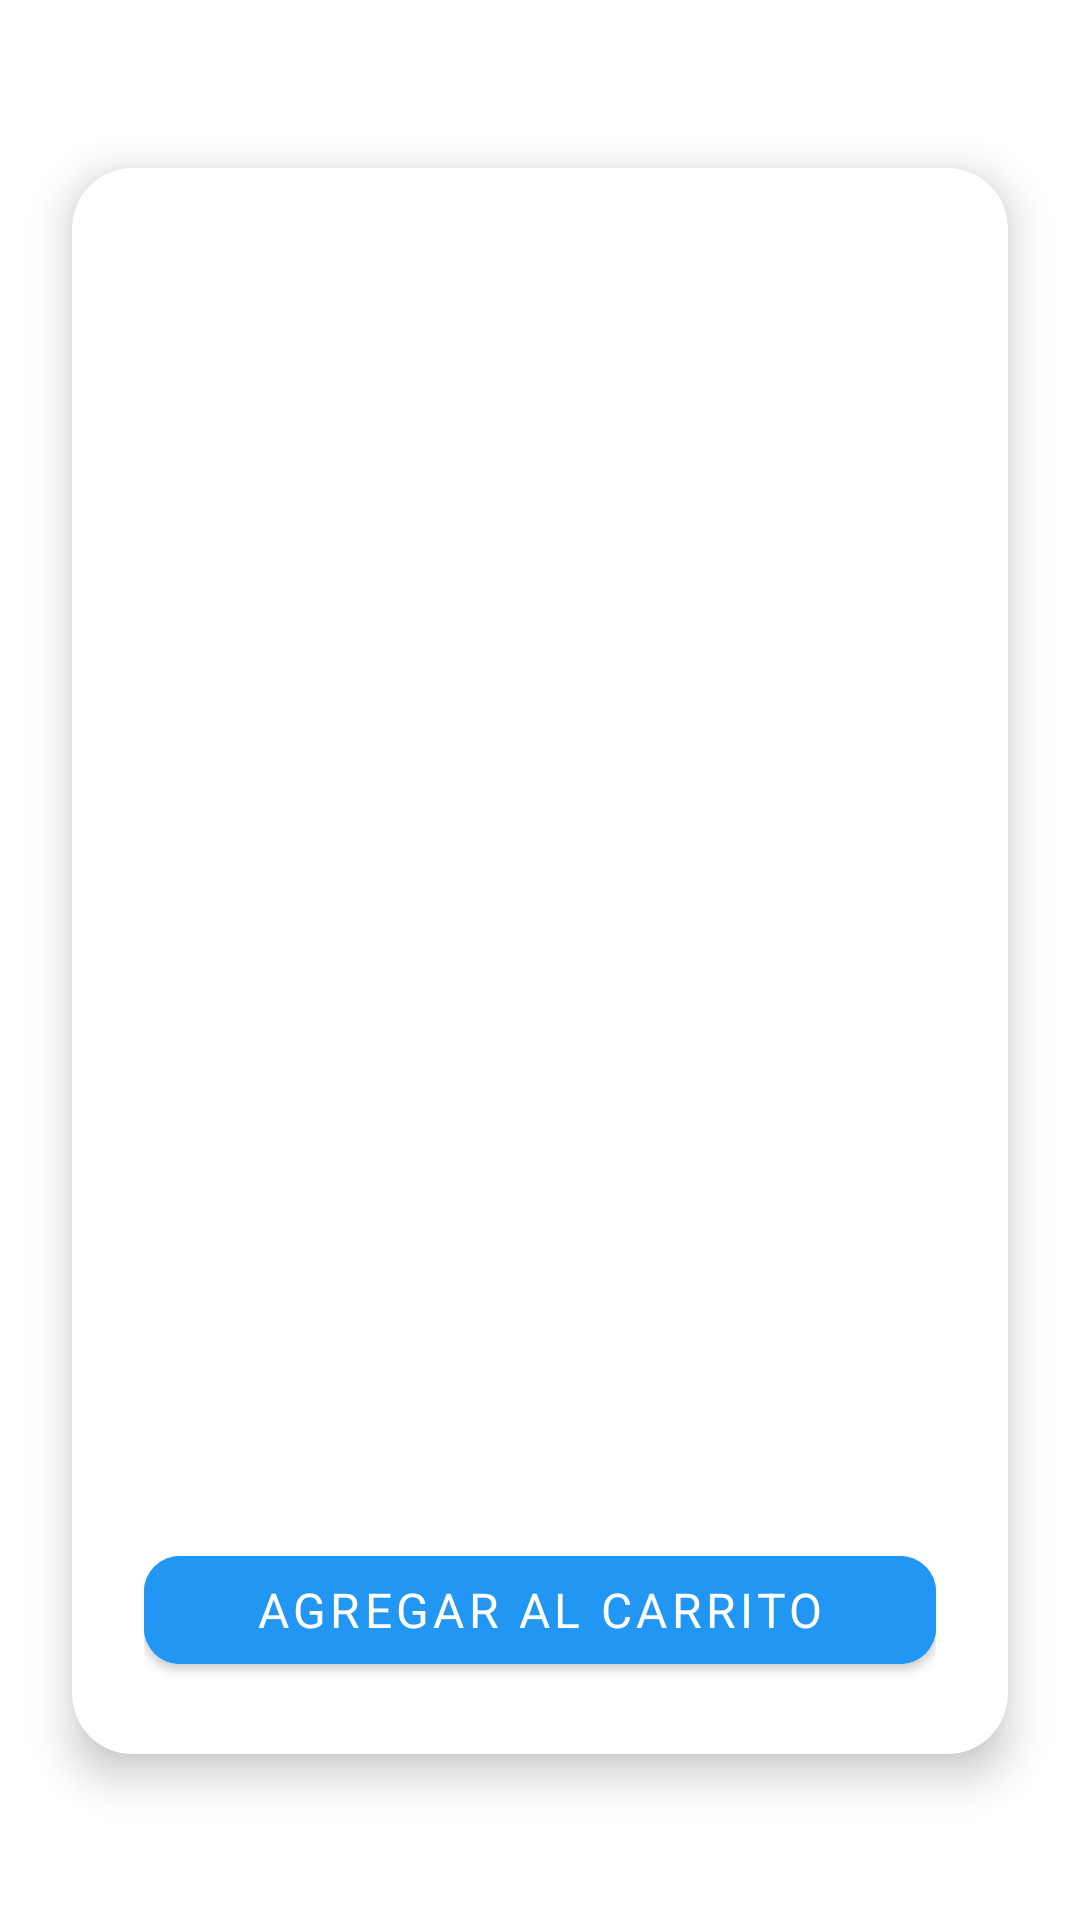

Write the Android layout XML for this screen, with the resource values it uses.
<!-- AndroidManifest.xml: application theme Theme.ElectroCarrito -->
<!-- res/layout/fragment_product_detail.xml -->
<?xml version="1.0" encoding="utf-8"?>
<androidx.constraintlayout.widget.ConstraintLayout xmlns:android="http://schemas.android.com/apk/res/android"
    xmlns:app="http://schemas.android.com/apk/res-auto"
    android:layout_width="match_parent"
    android:layout_height="match_parent"
    android:background="@android:color/white">

    
    <ImageView
        android:id="@+id/back_arrow"
        android:layout_width="32dp"
        android:layout_height="32dp"
        android:src="@drawable/ic_arrow_back"
        android:contentDescription="Volver"
        android:background="?attr/selectableItemBackgroundBorderless"
        app:layout_constraintTop_toTopOf="parent"
        app:layout_constraintStart_toStartOf="parent" />

    
    <androidx.cardview.widget.CardView
        android:id="@+id/product_card"
        android:layout_width="0dp"
        android:layout_height="wrap_content"
        app:cardCornerRadius="20dp"
        app:cardElevation="8dp"
        android:layout_marginTop="24dp"
        android:layout_marginHorizontal="24dp"
        app:layout_constraintTop_toBottomOf="@id/back_arrow"
        app:layout_constraintStart_toStartOf="parent"
        app:layout_constraintEnd_toEndOf="parent">

        <androidx.constraintlayout.widget.ConstraintLayout
            android:layout_width="match_parent"
            android:layout_height="wrap_content"
            android:padding="24dp">

            
            <ImageView
                android:id="@+id/product_image"
                android:layout_width="0dp"
                android:layout_height="300dp"
                android:scaleType="centerCrop"
                app:layout_constraintTop_toTopOf="parent"
                app:layout_constraintStart_toStartOf="parent"
                app:layout_constraintEnd_toEndOf="parent" />

            
            <TextView
                android:id="@+id/product_name"
                android:layout_width="0dp"
                android:layout_height="wrap_content"
                android:textStyle="bold"
                android:textSize="22sp"
                android:textColor="@color/blue_primary"
                android:layout_marginTop="16dp"
                app:layout_constraintTop_toBottomOf="@id/product_image"
                app:layout_constraintStart_toStartOf="parent"
                app:layout_constraintEnd_toEndOf="parent" />

            
            <TextView
                android:id="@+id/product_description"
                android:layout_width="0dp"
                android:layout_height="wrap_content"
                android:textSize="15sp"
                android:textColor="@android:color/darker_gray"
                android:layout_marginTop="8dp"
                app:layout_constraintTop_toBottomOf="@id/product_name"
                app:layout_constraintStart_toStartOf="parent"
                app:layout_constraintEnd_toEndOf="parent" />

            
            <TextView
                android:id="@+id/product_price"
                android:layout_width="wrap_content"
                android:layout_height="wrap_content"
                android:textColor="@color/blue_primary"
                android:textStyle="bold"
                android:textSize="20sp"
                android:layout_marginTop="12dp"
                app:layout_constraintTop_toBottomOf="@id/product_description"
                app:layout_constraintStart_toStartOf="parent"
                app:layout_constraintEnd_toEndOf="parent" />

            
            <com.google.android.material.button.MaterialButton
                android:id="@+id/add_to_cart_button"
                android:layout_width="0dp"
                android:layout_height="48dp"
                android:text="Agregar al carrito"
                android:textSize="16sp"
                android:textColor="@android:color/white"
                android:backgroundTint="@color/blue_primary"
                app:cornerRadius="12dp"
                android:layout_marginTop="20dp"
                app:layout_constraintTop_toBottomOf="@id/product_price"
                app:layout_constraintStart_toStartOf="parent"
                app:layout_constraintEnd_toEndOf="parent"
                app:layout_constraintBottom_toBottomOf="parent" />

        </androidx.constraintlayout.widget.ConstraintLayout>
    </androidx.cardview.widget.CardView>
</androidx.constraintlayout.widget.ConstraintLayout>
<!-- resources referenced by this layout -->
<resources>
  <color name="blue_primary">#2196F3</color>
  <style name="Theme.ElectroCarrito" parent="Theme.MaterialComponents.DayNight.NoActionBar">
          
          <item name="fontFamily">@font/roboto_full</item>
          
          <item name="colorPrimary">@color/blue_primary</item>
          <item name="colorPrimaryVariant">@color/blue_dark</item>
          <item name="colorOnPrimary">@color/white</item>
          <item name="colorSecondary">@color/green_primary</item>
          <item name="colorSecondaryVariant">@color/green_dark</item>
          <item name="colorOnSecondary">@color/white</item>
          
          <item name="android:colorBackground">@color/background</item>
          <item name="android:textColorPrimary">@color/text_primary</item>
          <item name="android:textColorSecondary">@color/text_secondary</item>
          
          <item name="android:statusBarColor">?attr/colorPrimaryVariant</item>
      </style>
  <color name="blue_dark">#1976D2</color>
  <color name="white">#FFFFFF</color>
  <color name="green_primary">#4CAF50</color>
  <color name="green_dark">#388E3C</color>
  <color name="background">#FFFFFF</color>
  <color name="text_primary">#212121</color>
  <color name="text_secondary">#757575</color>
</resources>
